pico-8 play session: no input (idle), after a click and taps of 🅾, ❎, 🅾+❎, 🅾 in the second before t = 0

[t = 1 s] idle ~1s (no d-pad/buttons)
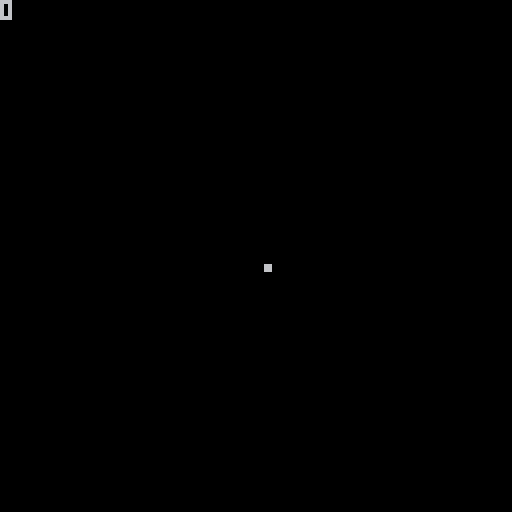

pico-8 cartridge
version 8
__lua__
function _init()
	poke(0x5f2d,1)
end

function _draw()
 cls()
 spr(0,stat(32)-1,stat(33)-1)
 print(stat(34))
end
__gfx__
00000000000000000000000000000000000000000000000000000000000000000000000000000000000000000000000000000000000000000000000000000000
00000000000000000000000000000000000000000000000000000000000000000000000000000000000000000000000000000000000000000000000000000000
00000000000000000000000000000000000000000000000000000000000000000000000000000000000000000000000000000000000000000000000000000000
00066000000000000000000000000000000000000000000000000000000000000000000000000000000000000000000000000000000000000000000000000000
00066000000000000000000000000000000000000000000000000000000000000000000000000000000000000000000000000000000000000000000000000000
00000000000000000000000000000000000000000000000000000000000000000000000000000000000000000000000000000000000000000000000000000000
00000000000000000000000000000000000000000000000000000000000000000000000000000000000000000000000000000000000000000000000000000000
00000000000000000000000000000000000000000000000000000000000000000000000000000000000000000000000000000000000000000000000000000000
00000000000000000000000000000000000000000000000000000000000000000000000000000000000000000000000000000000000000000000000000000000
00000000000000000000000000000000000000000000000000000000000000000000000000000000000000000000000000000000000000000000000000000000
00000000000000000000000000000000000000000000000000000000000000000000000000000000000000000000000000000000000000000000000000000000
00000000000000000000000000000000000000000000000000000000000000000000000000000000000000000000000000000000000000000000000000000000
00000000000000000000000000000000000000000000000000000000000000000000000000000000000000000000000000000000000000000000000000000000
00000000000000000000000000000000000000000000000000000000000000000000000000000000000000000000000000000000000000000000000000000000
00000000000000000000000000000000000000000000000000000000000000000000000000000000000000000000000000000000000000000000000000000000
00000000000000000000000000000000000000000000000000000000000000000000000000000000000000000000000000000000000000000000000000000000
00000000000000000000000000000000000000000000000000000000000000000000000000000000000000000000000000000000000000000000000000000000
00000000000000000000000000000000000000000000000000000000000000000000000000000000000000000000000000000000000000000000000000000000
00000000000000000000000000000000000000000000000000000000000000000000000000000000000000000000000000000000000000000000000000000000
00000000000000000000000000000000000000000000000000000000000000000000000000000000000000000000000000000000000000000000000000000000
00000000000000000000000000000000000000000000000000000000000000000000000000000000000000000000000000000000000000000000000000000000
00000000000000000000000000000000000000000000000000000000000000000000000000000000000000000000000000000000000000000000000000000000
00000000000000000000000000000000000000000000000000000000000000000000000000000000000000000000000000000000000000000000000000000000
00000000000000000000000000000000000000000000000000000000000000000000000000000000000000000000000000000000000000000000000000000000
00000000000000000000000000000000000000000000000000000000000000000000000000000000000000000000000000000000000000000000000000000000
00000000000000000000000000000000000000000000000000000000000000000000000000000000000000000000000000000000000000000000000000000000
00000000000000000000000000000000000000000000000000000000000000000000000000000000000000000000000000000000000000000000000000000000
00000000000000000000000000000000000000000000000000000000000000000000000000000000000000000000000000000000000000000000000000000000
00000000000000000000000000000000000000000000000000000000000000000000000000000000000000000000000000000000000000000000000000000000
00000000000000000000000000000000000000000000000000000000000000000000000000000000000000000000000000000000000000000000000000000000
00000000000000000000000000000000000000000000000000000000000000000000000000000000000000000000000000000000000000000000000000000000
00000000000000000000000000000000000000000000000000000000000000000000000000000000000000000000000000000000000000000000000000000000
00000000000000000000000000000000000000000000000000000000000000000000000000000000000000000000000000000000000000000000000000000000
00000000000000000000000000000000000000000000000000000000000000000000000000000000000000000000000000000000000000000000000000000000
00000000000000000000000000000000000000000000000000000000000000000000000000000000000000000000000000000000000000000000000000000000
00000000000000000000000000000000000000000000000000000000000000000000000000000000000000000000000000000000000000000000000000000000
00000000000000000000000000000000000000000000000000000000000000000000000000000000000000000000000000000000000000000000000000000000
00000000000000000000000000000000000000000000000000000000000000000000000000000000000000000000000000000000000000000000000000000000
00000000000000000000000000000000000000000000000000000000000000000000000000000000000000000000000000000000000000000000000000000000
00000000000000000000000000000000000000000000000000000000000000000000000000000000000000000000000000000000000000000000000000000000
00000000000000000000000000000000000000000000000000000000000000000000000000000000000000000000000000000000000000000000000000000000
00000000000000000000000000000000000000000000000000000000000000000000000000000000000000000000000000000000000000000000000000000000
00000000000000000000000000000000000000000000000000000000000000000000000000000000000000000000000000000000000000000000000000000000
00000000000000000000000000000000000000000000000000000000000000000000000000000000000000000000000000000000000000000000000000000000
00000000000000000000000000000000000000000000000000000000000000000000000000000000000000000000000000000000000000000000000000000000
00000000000000000000000000000000000000000000000000000000000000000000000000000000000000000000000000000000000000000000000000000000
00000000000000000000000000000000000000000000000000000000000000000000000000000000000000000000000000000000000000000000000000000000
00000000000000000000000000000000000000000000000000000000000000000000000000000000000000000000000000000000000000000000000000000000
00000000000000000000000000000000000000000000000000000000000000000000000000000000000000000000000000000000000000000000000000000000
00000000000000000000000000000000000000000000000000000000000000000000000000000000000000000000000000000000000000000000000000000000
00000000000000000000000000000000000000000000000000000000000000000000000000000000000000000000000000000000000000000000000000000000
00000000000000000000000000000000000000000000000000000000000000000000000000000000000000000000000000000000000000000000000000000000
00000000000000000000000000000000000000000000000000000000000000000000000000000000000000000000000000000000000000000000000000000000
00000000000000000000000000000000000000000000000000000000000000000000000000000000000000000000000000000000000000000000000000000000
00000000000000000000000000000000000000000000000000000000000000000000000000000000000000000000000000000000000000000000000000000000
00000000000000000000000000000000000000000000000000000000000000000000000000000000000000000000000000000000000000000000000000000000
00000000000000000000000000000000000000000000000000000000000000000000000000000000000000000000000000000000000000000000000000000000
00000000000000000000000000000000000000000000000000000000000000000000000000000000000000000000000000000000000000000000000000000000
00000000000000000000000000000000000000000000000000000000000000000000000000000000000000000000000000000000000000000000000000000000
00000000000000000000000000000000000000000000000000000000000000000000000000000000000000000000000000000000000000000000000000000000
00000000000000000000000000000000000000000000000000000000000000000000000000000000000000000000000000000000000000000000000000000000
00000000000000000000000000000000000000000000000000000000000000000000000000000000000000000000000000000000000000000000000000000000
00000000000000000000000000000000000000000000000000000000000000000000000000000000000000000000000000000000000000000000000000000000
00000000000000000000000000000000000000000000000000000000000000000000000000000000000000000000000000000000000000000000000000000000
00000000000000000000000000000000000000000000000000000000000000000000000000000000000000000000000000000000000000000000000000000000
00000000000000000000000000000000000000000000000000000000000000000000000000000000000000000000000000000000000000000000000000000000
00000000000000000000000000000000000000000000000000000000000000000000000000000000000000000000000000000000000000000000000000000000
00000000000000000000000000000000000000000000000000000000000000000000000000000000000000000000000000000000000000000000000000000000
00000000000000000000000000000000000000000000000000000000000000000000000000000000000000000000000000000000000000000000000000000000
00000000000000000000000000000000000000000000000000000000000000000000000000000000000000000000000000000000000000000000000000000000
00000000000000000000000000000000000000000000000000000000000000000000000000000000000000000000000000000000000000000000000000000000
00000000000000000000000000000000000000000000000000000000000000000000000000000000000000000000000000000000000000000000000000000000
00000000000000000000000000000000000000000000000000000000000000000000000000000000000000000000000000000000000000000000000000000000
00000000000000000000000000000000000000000000000000000000000000000000000000000000000000000000000000000000000000000000000000000000
00000000000000000000000000000000000000000000000000000000000000000000000000000000000000000000000000000000000000000000000000000000
00000000000000000000000000000000000000000000000000000000000000000000000000000000000000000000000000000000000000000000000000000000
00000000000000000000000000000000000000000000000000000000000000000000000000000000000000000000000000000000000000000000000000000000
00000000000000000000000000000000000000000000000000000000000000000000000000000000000000000000000000000000000000000000000000000000
00000000000000000000000000000000000000000000000000000000000000000000000000000000000000000000000000000000000000000000000000000000
00000000000000000000000000000000000000000000000000000000000000000000000000000000000000000000000000000000000000000000000000000000
00000000000000000000000000000000000000000000000000000000000000000000000000000000000000000000000000000000000000000000000000000000
00000000000000000000000000000000000000000000000000000000000000000000000000000000000000000000000000000000000000000000000000000000
00000000000000000000000000000000000000000000000000000000000000000000000000000000000000000000000000000000000000000000000000000000
00000000000000000000000000000000000000000000000000000000000000000000000000000000000000000000000000000000000000000000000000000000
00000000000000000000000000000000000000000000000000000000000000000000000000000000000000000000000000000000000000000000000000000000
00000000000000000000000000000000000000000000000000000000000000000000000000000000000000000000000000000000000000000000000000000000
00000000000000000000000000000000000000000000000000000000000000000000000000000000000000000000000000000000000000000000000000000000
00000000000000000000000000000000000000000000000000000000000000000000000000000000000000000000000000000000000000000000000000000000
00000000000000000000000000000000000000000000000000000000000000000000000000000000000000000000000000000000000000000000000000000000
00000000000000000000000000000000000000000000000000000000000000000000000000000000000000000000000000000000000000000000000000000000
00000000000000000000000000000000000000000000000000000000000000000000000000000000000000000000000000000000000000000000000000000000
00000000000000000000000000000000000000000000000000000000000000000000000000000000000000000000000000000000000000000000000000000000
00000000000000000000000000000000000000000000000000000000000000000000000000000000000000000000000000000000000000000000000000000000
00000000000000000000000000000000000000000000000000000000000000000000000000000000000000000000000000000000000000000000000000000000
00000000000000000000000000000000000000000000000000000000000000000000000000000000000000000000000000000000000000000000000000000000
00000000000000000000000000000000000000000000000000000000000000000000000000000000000000000000000000000000000000000000000000000000
00000000000000000000000000000000000000000000000000000000000000000000000000000000000000000000000000000000000000000000000000000000
00000000000000000000000000000000000000000000000000000000000000000000000000000000000000000000000000000000000000000000000000000000
00000000000000000000000000000000000000000000000000000000000000000000000000000000000000000000000000000000000000000000000000000000
00000000000000000000000000000000000000000000000000000000000000000000000000000000000000000000000000000000000000000000000000000000
00000000000000000000000000000000000000000000000000000000000000000000000000000000000000000000000000000000000000000000000000000000
00000000000000000000000000000000000000000000000000000000000000000000000000000000000000000000000000000000000000000000000000000000
00000000000000000000000000000000000000000000000000000000000000000000000000000000000000000000000000000000000000000000000000000000
00000000000000000000000000000000000000000000000000000000000000000000000000000000000000000000000000000000000000000000000000000000
00000000000000000000000000000000000000000000000000000000000000000000000000000000000000000000000000000000000000000000000000000000
00000000000000000000000000000000000000000000000000000000000000000000000000000000000000000000000000000000000000000000000000000000
00000000000000000000000000000000000000000000000000000000000000000000000000000000000000000000000000000000000000000000000000000000
00000000000000000000000000000000000000000000000000000000000000000000000000000000000000000000000000000000000000000000000000000000
00000000000000000000000000000000000000000000000000000000000000000000000000000000000000000000000000000000000000000000000000000000
00000000000000000000000000000000000000000000000000000000000000000000000000000000000000000000000000000000000000000000000000000000
00000000000000000000000000000000000000000000000000000000000000000000000000000000000000000000000000000000000000000000000000000000
00000000000000000000000000000000000000000000000000000000000000000000000000000000000000000000000000000000000000000000000000000000
00000000000000000000000000000000000000000000000000000000000000000000000000000000000000000000000000000000000000000000000000000000
00000000000000000000000000000000000000000000000000000000000000000000000000000000000000000000000000000000000000000000000000000000
00000000000000000000000000000000000000000000000000000000000000000000000000000000000000000000000000000000000000000000000000000000
00000000000000000000000000000000000000000000000000000000000000000000000000000000000000000000000000000000000000000000000000000000
00000000000000000000000000000000000000000000000000000000000000000000000000000000000000000000000000000000000000000000000000000000
00000000000000000000000000000000000000000000000000000000000000000000000000000000000000000000000000000000000000000000000000000000
00000000000000000000000000000000000000000000000000000000000000000000000000000000000000000000000000000000000000000000000000000000
00000000000000000000000000000000000000000000000000000000000000000000000000000000000000000000000000000000000000000000000000000000
00000000000000000000000000000000000000000000000000000000000000000000000000000000000000000000000000000000000000000000000000000000
00000000000000000000000000000000000000000000000000000000000000000000000000000000000000000000000000000000000000000000000000000000
00000000000000000000000000000000000000000000000000000000000000000000000000000000000000000000000000000000000000000000000000000000
00000000000000000000000000000000000000000000000000000000000000000000000000000000000000000000000000000000000000000000000000000000
00000000000000000000000000000000000000000000000000000000000000000000000000000000000000000000000000000000000000000000000000000000
00000000000000000000000000000000000000000000000000000000000000000000000000000000000000000000000000000000000000000000000000000000
00000000000000000000000000000000000000000000000000000000000000000000000000000000000000000000000000000000000000000000000000000000
00000000000000000000000000000000000000000000000000000000000000000000000000000000000000000000000000000000000000000000000000000000
__gff__
0000000000000000000000000000000000000000000000000000000000000000000000000000000000000000000000000000000000000000000000000000000000000000000000000000000000000000000000000000000000000000000000000000000000000000000000000000000000000000000000000000000000000000
0000000000000000000000000000000000000000000000000000000000000000000000000000000000000000000000000000000000000000000000000000000000000000000000000000000000000000000000000000000000000000000000000000000000000000000000000000000000000000000000000000000000000000
__map__
0000000000000000000000000000000000000000000000000000000000000000000000000000000000000000000000000000000000000000000000000000000000000000000000000000000000000000000000000000000000000000000000000000000000000000000000000000000000000000000000000000000000000000
0000000000000000000000000000000000000000000000000000000000000000000000000000000000000000000000000000000000000000000000000000000000000000000000000000000000000000000000000000000000000000000000000000000000000000000000000000000000000000000000000000000000000000
0000000000000000000000000000000000000000000000000000000000000000000000000000000000000000000000000000000000000000000000000000000000000000000000000000000000000000000000000000000000000000000000000000000000000000000000000000000000000000000000000000000000000000
0000000000000000000000000000000000000000000000000000000000000000000000000000000000000000000000000000000000000000000000000000000000000000000000000000000000000000000000000000000000000000000000000000000000000000000000000000000000000000000000000000000000000000
0000000000000000000000000000000000000000000000000000000000000000000000000000000000000000000000000000000000000000000000000000000000000000000000000000000000000000000000000000000000000000000000000000000000000000000000000000000000000000000000000000000000000000
0000000000000000000000000000000000000000000000000000000000000000000000000000000000000000000000000000000000000000000000000000000000000000000000000000000000000000000000000000000000000000000000000000000000000000000000000000000000000000000000000000000000000000
0000000000000000000000000000000000000000000000000000000000000000000000000000000000000000000000000000000000000000000000000000000000000000000000000000000000000000000000000000000000000000000000000000000000000000000000000000000000000000000000000000000000000000
0000000000000000000000000000000000000000000000000000000000000000000000000000000000000000000000000000000000000000000000000000000000000000000000000000000000000000000000000000000000000000000000000000000000000000000000000000000000000000000000000000000000000000
0000000000000000000000000000000000000000000000000000000000000000000000000000000000000000000000000000000000000000000000000000000000000000000000000000000000000000000000000000000000000000000000000000000000000000000000000000000000000000000000000000000000000000
0000000000000000000000000000000000000000000000000000000000000000000000000000000000000000000000000000000000000000000000000000000000000000000000000000000000000000000000000000000000000000000000000000000000000000000000000000000000000000000000000000000000000000
0000000000000000000000000000000000000000000000000000000000000000000000000000000000000000000000000000000000000000000000000000000000000000000000000000000000000000000000000000000000000000000000000000000000000000000000000000000000000000000000000000000000000000
0000000000000000000000000000000000000000000000000000000000000000000000000000000000000000000000000000000000000000000000000000000000000000000000000000000000000000000000000000000000000000000000000000000000000000000000000000000000000000000000000000000000000000
0000000000000000000000000000000000000000000000000000000000000000000000000000000000000000000000000000000000000000000000000000000000000000000000000000000000000000000000000000000000000000000000000000000000000000000000000000000000000000000000000000000000000000
0000000000000000000000000000000000000000000000000000000000000000000000000000000000000000000000000000000000000000000000000000000000000000000000000000000000000000000000000000000000000000000000000000000000000000000000000000000000000000000000000000000000000000
0000000000000000000000000000000000000000000000000000000000000000000000000000000000000000000000000000000000000000000000000000000000000000000000000000000000000000000000000000000000000000000000000000000000000000000000000000000000000000000000000000000000000000
0000000000000000000000000000000000000000000000000000000000000000000000000000000000000000000000000000000000000000000000000000000000000000000000000000000000000000000000000000000000000000000000000000000000000000000000000000000000000000000000000000000000000000
0000000000000000000000000000000000000000000000000000000000000000000000000000000000000000000000000000000000000000000000000000000000000000000000000000000000000000000000000000000000000000000000000000000000000000000000000000000000000000000000000000000000000000
0000000000000000000000000000000000000000000000000000000000000000000000000000000000000000000000000000000000000000000000000000000000000000000000000000000000000000000000000000000000000000000000000000000000000000000000000000000000000000000000000000000000000000
0000000000000000000000000000000000000000000000000000000000000000000000000000000000000000000000000000000000000000000000000000000000000000000000000000000000000000000000000000000000000000000000000000000000000000000000000000000000000000000000000000000000000000
0000000000000000000000000000000000000000000000000000000000000000000000000000000000000000000000000000000000000000000000000000000000000000000000000000000000000000000000000000000000000000000000000000000000000000000000000000000000000000000000000000000000000000
0000000000000000000000000000000000000000000000000000000000000000000000000000000000000000000000000000000000000000000000000000000000000000000000000000000000000000000000000000000000000000000000000000000000000000000000000000000000000000000000000000000000000000
0000000000000000000000000000000000000000000000000000000000000000000000000000000000000000000000000000000000000000000000000000000000000000000000000000000000000000000000000000000000000000000000000000000000000000000000000000000000000000000000000000000000000000
0000000000000000000000000000000000000000000000000000000000000000000000000000000000000000000000000000000000000000000000000000000000000000000000000000000000000000000000000000000000000000000000000000000000000000000000000000000000000000000000000000000000000000
0000000000000000000000000000000000000000000000000000000000000000000000000000000000000000000000000000000000000000000000000000000000000000000000000000000000000000000000000000000000000000000000000000000000000000000000000000000000000000000000000000000000000000
0000000000000000000000000000000000000000000000000000000000000000000000000000000000000000000000000000000000000000000000000000000000000000000000000000000000000000000000000000000000000000000000000000000000000000000000000000000000000000000000000000000000000000
0000000000000000000000000000000000000000000000000000000000000000000000000000000000000000000000000000000000000000000000000000000000000000000000000000000000000000000000000000000000000000000000000000000000000000000000000000000000000000000000000000000000000000
0000000000000000000000000000000000000000000000000000000000000000000000000000000000000000000000000000000000000000000000000000000000000000000000000000000000000000000000000000000000000000000000000000000000000000000000000000000000000000000000000000000000000000
0000000000000000000000000000000000000000000000000000000000000000000000000000000000000000000000000000000000000000000000000000000000000000000000000000000000000000000000000000000000000000000000000000000000000000000000000000000000000000000000000000000000000000
0000000000000000000000000000000000000000000000000000000000000000000000000000000000000000000000000000000000000000000000000000000000000000000000000000000000000000000000000000000000000000000000000000000000000000000000000000000000000000000000000000000000000000
0000000000000000000000000000000000000000000000000000000000000000000000000000000000000000000000000000000000000000000000000000000000000000000000000000000000000000000000000000000000000000000000000000000000000000000000000000000000000000000000000000000000000000
0000000000000000000000000000000000000000000000000000000000000000000000000000000000000000000000000000000000000000000000000000000000000000000000000000000000000000000000000000000000000000000000000000000000000000000000000000000000000000000000000000000000000000
0000000000000000000000000000000000000000000000000000000000000000000000000000000000000000000000000000000000000000000000000000000000000000000000000000000000000000000000000000000000000000000000000000000000000000000000000000000000000000000000000000000000000000
